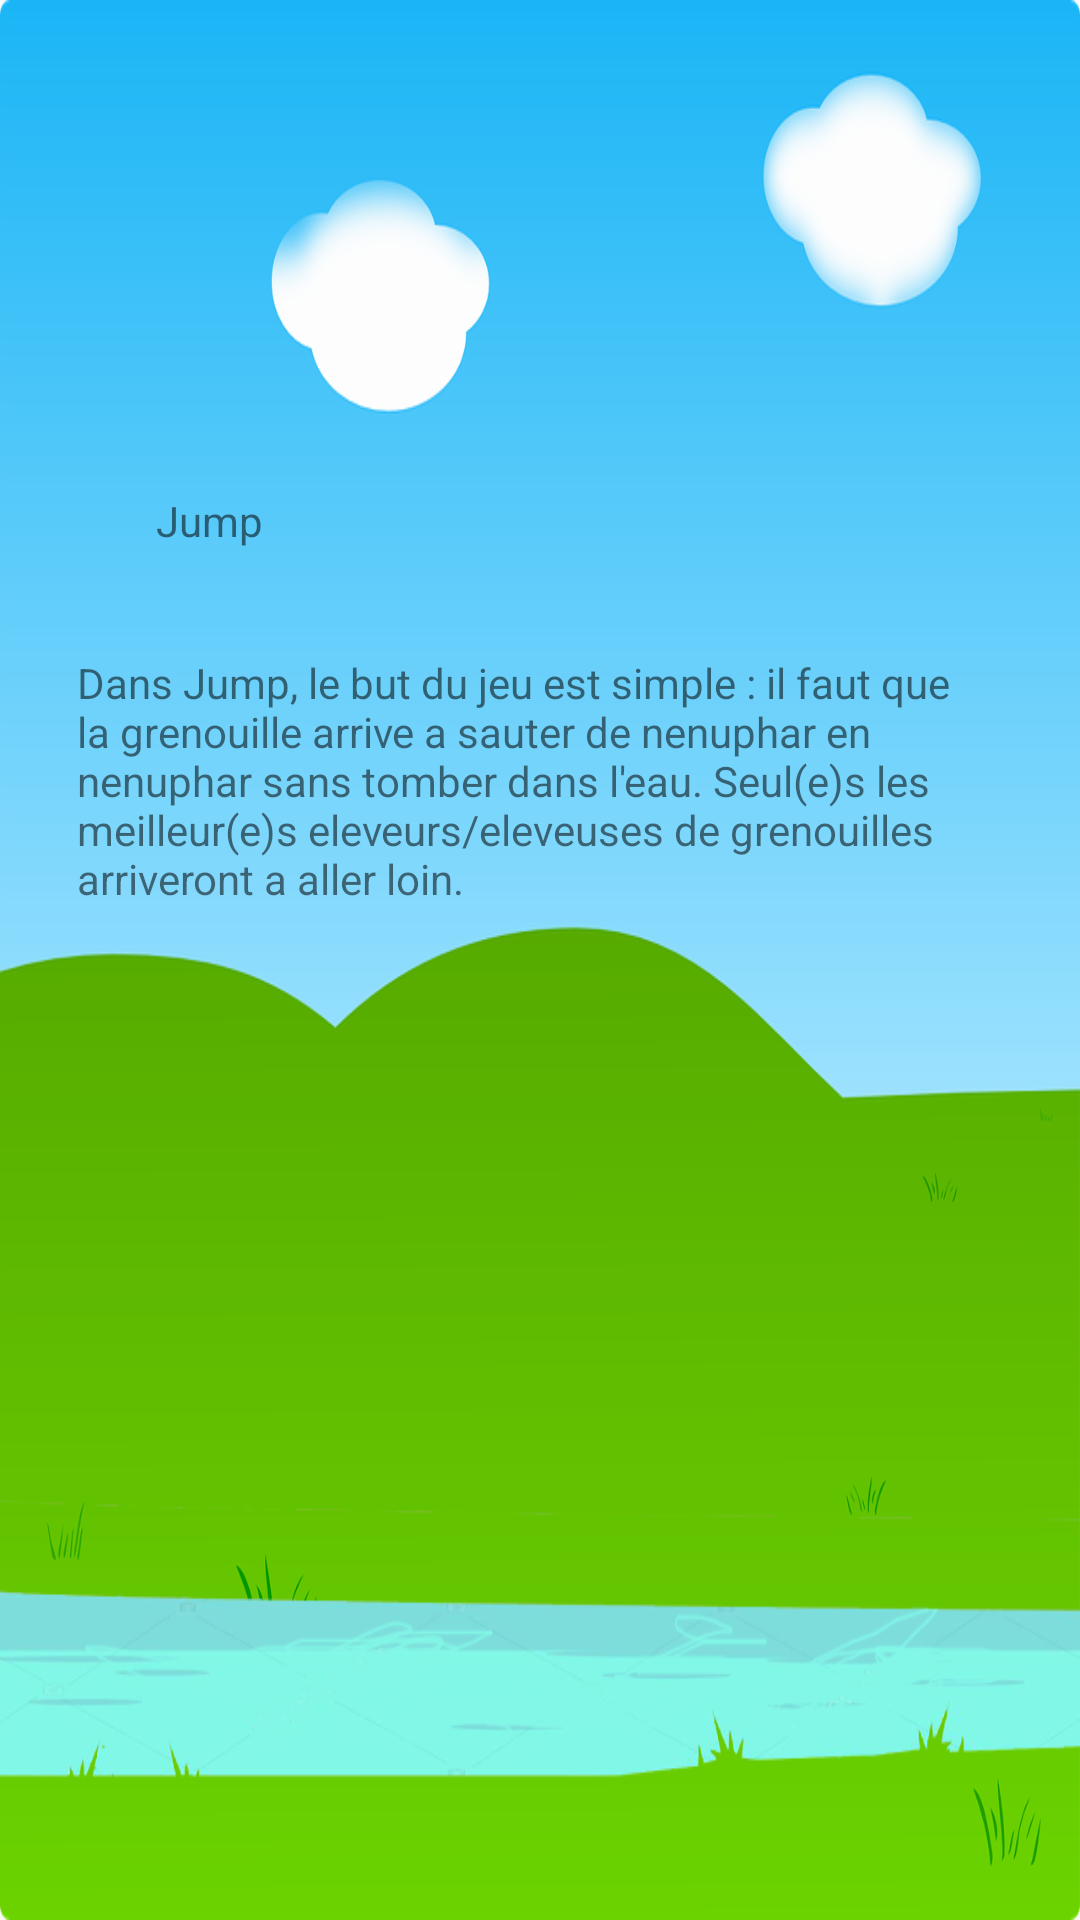

Here is an Android app screen rendered from its layout file. Give the layout XML and the strings, colors and styles it references.
<!-- AndroidManifest.xml: application theme AppTheme -->
<!-- res/layout/fragment_1.xml -->
<?xml version="1.0" encoding="utf-8"?>

<android.support.constraint.ConstraintLayout xmlns:android="http://schemas.android.com/apk/res/android"
    xmlns:app="http://schemas.android.com/apk/res-auto"
    xmlns:tools="http://schemas.android.com/tools"
    android:id="@+id/constraintLayout"
    android:layout_width="match_parent"
    android:layout_height="match_parent"
    android:background="@drawable/valley1"
    tools:context=".AProposActivity$PlaceholderFragment">

    <TextView
        android:id="@+id/titre1"
        android:layout_width="49dp"
        android:layout_height="26dp"
        android:layout_marginStart="52dp"
        android:layout_marginTop="164dp"
        android:text="@string/Jump"
        app:layout_constraintStart_toStartOf="parent"
        app:layout_constraintTop_toTopOf="parent" />

    <TextView
        android:id="@+id/texte1"
        android:layout_width="309dp"
        android:layout_height="wrap_content"
        android:layout_marginStart="8dp"
        android:layout_marginTop="28dp"
        android:layout_marginEnd="8dp"
        android:text="@string/txtJeu"
        app:layout_constraintEnd_toEndOf="parent"
        app:layout_constraintStart_toStartOf="parent"
        app:layout_constraintTop_toBottomOf="@+id/titre1" />
</android.support.constraint.ConstraintLayout>
<!-- resources referenced by this layout -->
<resources>
  <!-- drawable valley1: png bitmap (drawable, 108337 bytes) -->
  <string name="Jump">Jump</string>
  <string name="txtJeu">Dans Jump, le but du jeu est simple : il faut que la grenouille arrive a sauter de nenuphar en nenuphar sans tomber dans l\'eau. Seul(e)s les meilleur(e)s eleveurs/eleveuses de grenouilles arriveront a aller loin.</string>
  <style name="AppTheme" parent="Theme.AppCompat.Light.NoActionBar">
          
          <item name="colorPrimary">@color/colorPrimary</item>
          <item name="colorPrimaryDark">@color/colorPrimaryDark</item>
          <item name="colorAccent">@color/colorAccent</item>
          <item name="android:windowNoTitle">true</item>
          <item name="android:windowActionBar">false</item>
          <item name="android:windowFullscreen">true</item>
          <item name="android:windowContentOverlay">@null</item>
      </style>
  <color name="colorPrimary">#3F51B5</color>
  <color name="colorPrimaryDark">#303F9F</color>
  <color name="colorAccent">#FF4081</color>
</resources>
